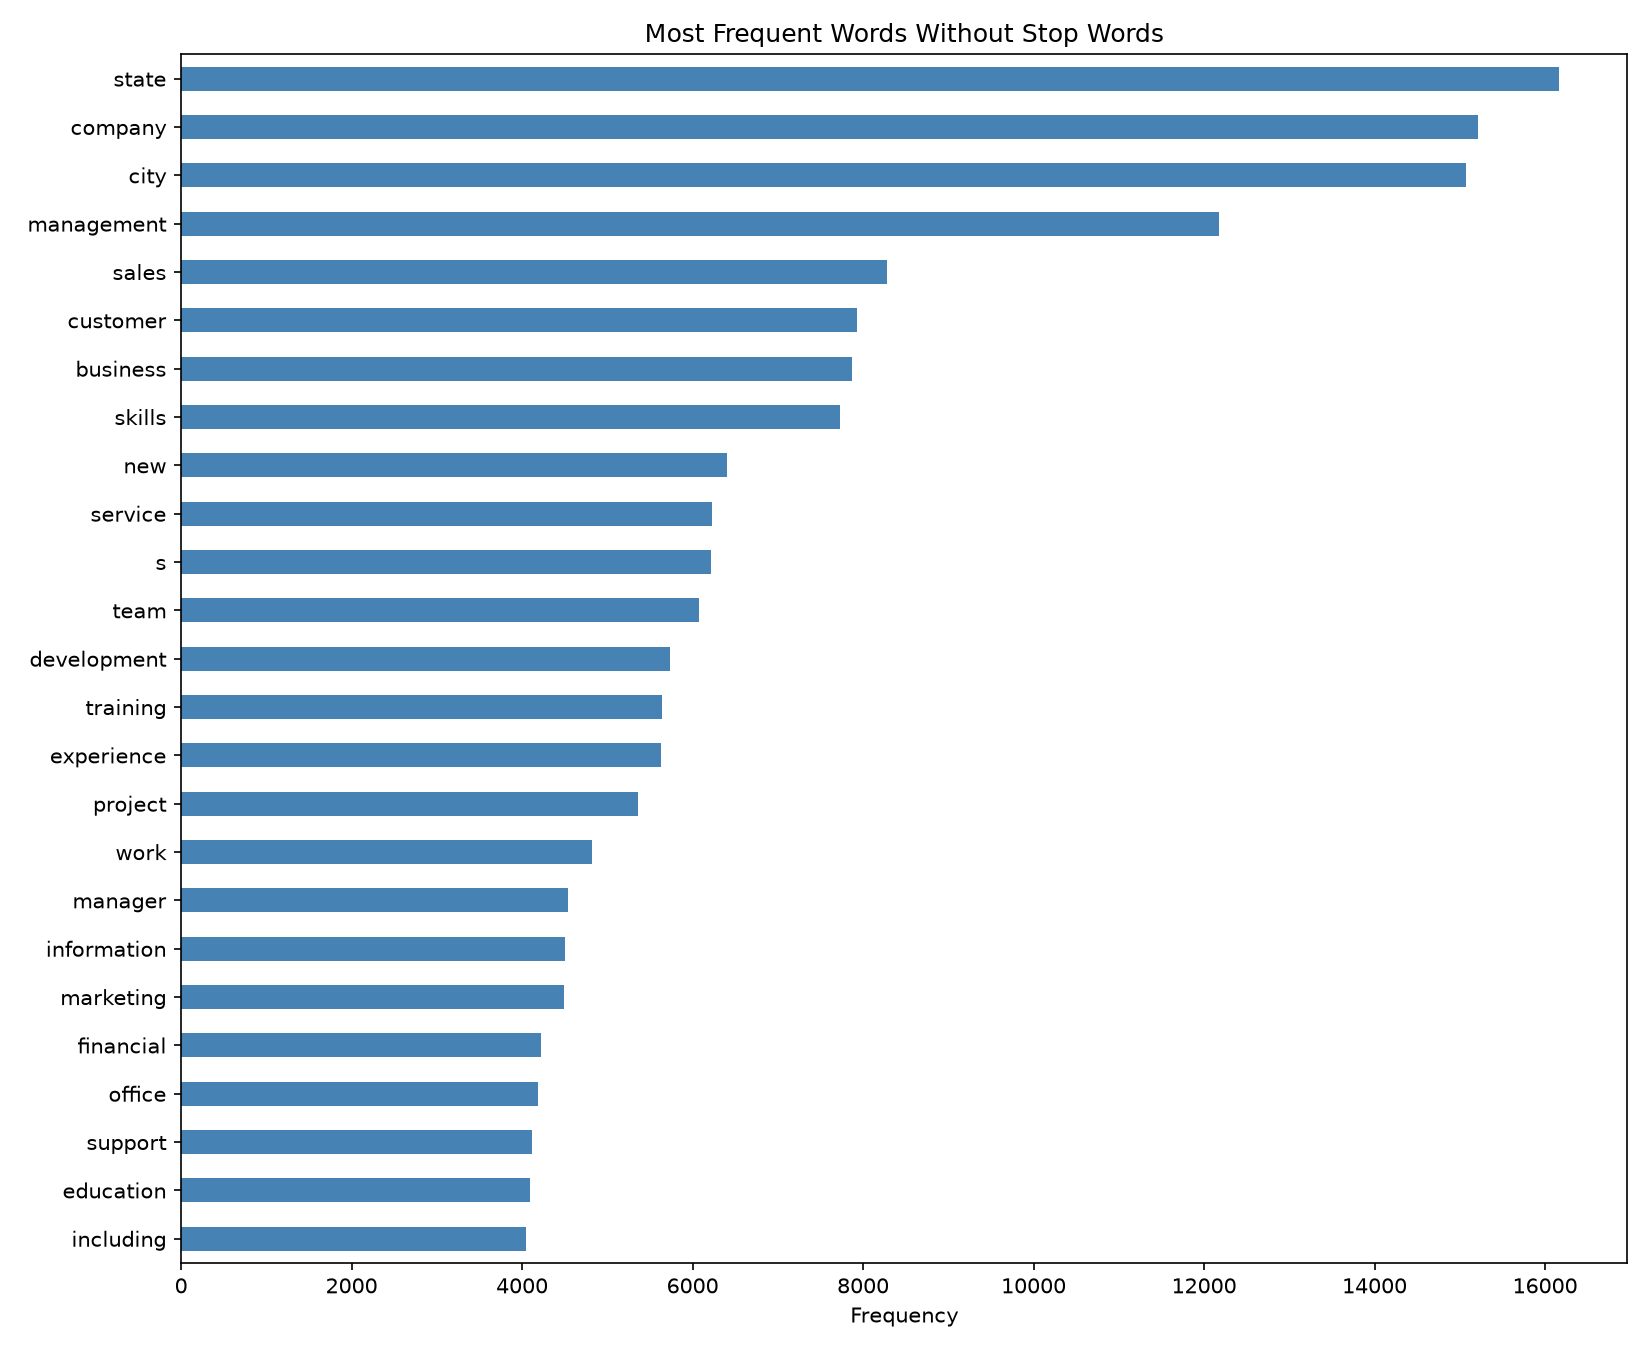

The data file committed next to this chart (first rows):
, frequency
state, 16159
company, 15212
city, 15077
management, 12173
sales, 8275
customer, 7927
business, 7866
skills, 7729
new, 6407
service, 6223
s, 6219
team, 6073
development, 5731
training, 5637
experience, 5631
project, 5362
work, 4817
manager, 4534
information, 4502
marketing, 4489
financial, 4227
office, 4186
support, 4122
education, 4093
including, 4045
